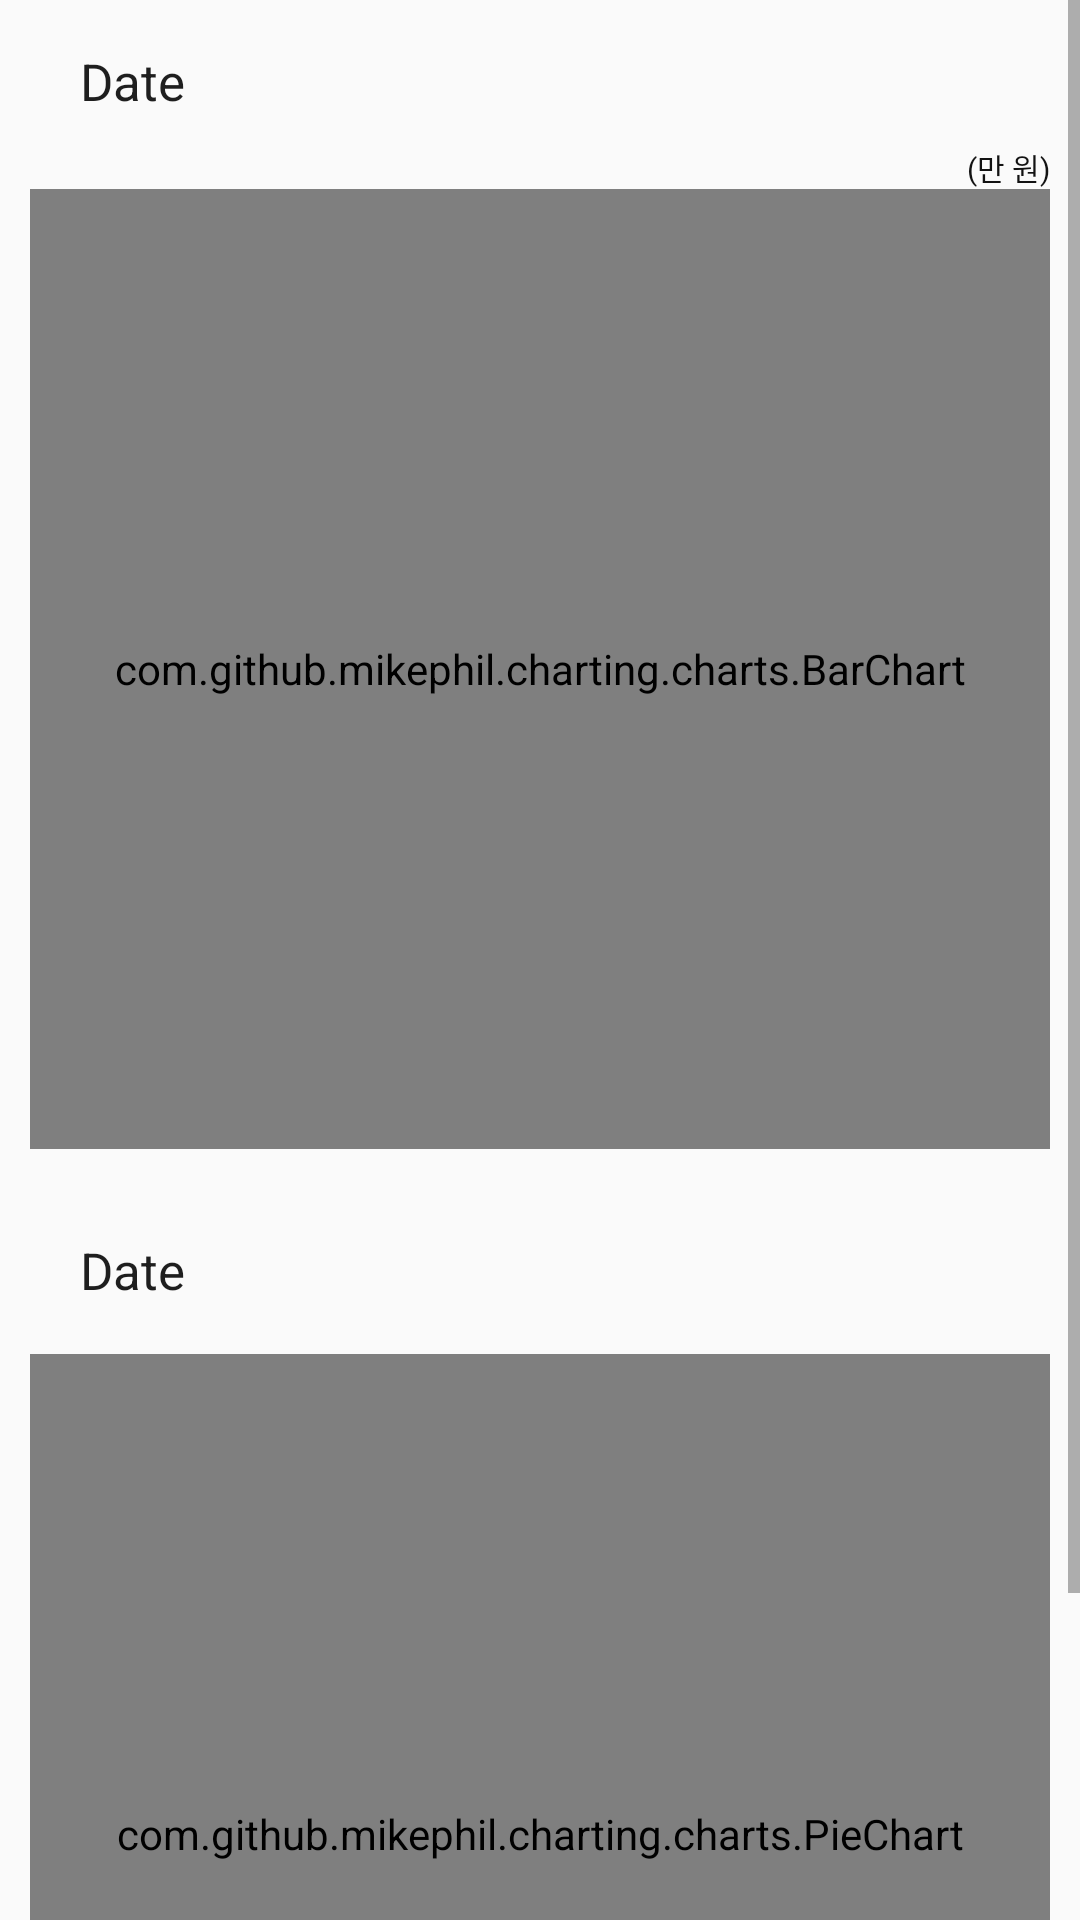

Here is an Android app screen rendered from its layout file. Give the layout XML and the strings, colors and styles it references.
<!-- AndroidManifest.xml: activity theme Theme.AppCompat.DayNight.NoActionBar -->
<!-- res/layout/activity_stats.xml -->
<?xml version="1.0" encoding="utf-8"?>
<LinearLayout xmlns:android="http://schemas.android.com/apk/res/android"
    xmlns:app="http://schemas.android.com/apk/res-auto"
    android:orientation="vertical"
    android:layout_width="match_parent"
    android:layout_height="match_parent">

    <ScrollView
        android:layout_width="match_parent"
        android:layout_height="match_parent">

        <LinearLayout
            android:layout_width="match_parent"
            android:layout_height="match_parent"
            android:orientation="vertical">

            <LinearLayout
                android:layout_width="match_parent"
                android:layout_height="wrap_content"
                android:layout_marginLeft="30px"
                android:layout_marginTop="30px"
                android:layout_marginRight="30px"
                android:layout_marginBottom="30px"
                android:orientation="horizontal">

                <ImageView
                    android:id="@+id/left2"
                    android:layout_width="wrap_content"
                    android:layout_height="wrap_content"
                    android:layout_weight="0"
                    android:clickable="false"
                    app:srcCompat="@drawable/baseline_keyboard_arrow_left_24" />

                <TextView
                    android:id="@+id/date2"
                    android:layout_width="wrap_content"
                    android:layout_height="wrap_content"
                    android:layout_marginStart="50px"
                    android:layout_marginTop="17px"
                    android:layout_marginEnd="50px"
                    android:gravity="center"
                    android:text="Date"
                    android:textColor="#1E1E1E"
                    android:textSize="17sp" />

                <ImageView
                    android:id="@+id/right2"
                    android:layout_width="wrap_content"
                    android:layout_height="wrap_content"
                    android:layout_marginRight="15px"
                    app:srcCompat="@drawable/baseline_keyboard_arrow_right_24" />

                <LinearLayout
                    android:layout_width="match_parent"
                    android:layout_height="match_parent"
                    android:layout_weight="0"
                    android:gravity="end"
                    android:orientation="vertical">

                    <ImageView
                        android:id="@+id/back"
                        android:layout_width="wrap_content"
                        android:layout_height="wrap_content"
                        android:layout_marginTop="12px"
                        android:layout_marginRight="15px"
                        android:layout_weight="0"
                        app:srcCompat="@drawable/baseline_keyboard_backspace_24" />
                </LinearLayout>

            </LinearLayout>

            <LinearLayout
                android:layout_width="match_parent"
                android:layout_height="wrap_content"
                android:layout_marginStart="30px"
                android:layout_marginEnd="30px"
                android:orientation="vertical">

                <TextView
                    android:id="@+id/textView6"
                    android:layout_width="match_parent"
                    android:layout_height="wrap_content"
                    android:gravity="end"
                    android:text="(만 원)"
                    android:textColor="#121212"
                    android:textSize="10sp" />

                <com.github.mikephil.charting.charts.BarChart
                    android:id="@+id/chart1"
                    android:layout_width="match_parent"
                    android:layout_height="320dp"
                    android:layout_above="@+id/seekBar1" />

            </LinearLayout>

            <LinearLayout
                android:layout_width="match_parent"
                android:layout_height="wrap_content"
                android:layout_marginLeft="30px"
                android:layout_marginTop="70px"
                android:layout_marginRight="30px"
                android:layout_marginBottom="50px"
                android:orientation="horizontal">

                <ImageView
                    android:id="@+id/left3"
                    android:layout_width="wrap_content"
                    android:layout_height="wrap_content"
                    android:layout_weight="0"
                    android:clickable="false"
                    app:srcCompat="@drawable/baseline_keyboard_arrow_left_24" />

                <TextView
                    android:id="@+id/date3"
                    android:layout_width="wrap_content"
                    android:layout_height="wrap_content"
                    android:layout_marginLeft="50px"
                    android:layout_marginTop="17px"
                    android:layout_marginRight="50px"
                    android:gravity="center"
                    android:text="Date"
                    android:textColor="#1E1E1E"
                    android:textSize="17sp" />

                <ImageView
                    android:id="@+id/right3"
                    android:layout_width="wrap_content"
                    android:layout_height="wrap_content"
                    android:layout_marginRight="15px"
                    app:srcCompat="@drawable/baseline_keyboard_arrow_right_24" />

            </LinearLayout>

            <LinearLayout
                android:layout_width="match_parent"
                android:layout_height="wrap_content"
                android:layout_marginStart="30px"
                android:layout_marginEnd="30px"
                android:orientation="vertical">

                <com.github.mikephil.charting.charts.PieChart
                    android:id="@+id/chart2"
                    android:layout_width="match_parent"
                    android:layout_height="320dp"
                    android:layout_above="@+id/seekBar1" />
            </LinearLayout>
        </LinearLayout>
    </ScrollView>

</LinearLayout>
<!-- resources referenced by this layout -->
<resources>
  <!-- drawable baseline_keyboard_arrow_left_24 (drawable) -->
  <vector android:autoMirrored="true" android:height="36dp"
      android:tint="#202020" android:viewportHeight="24"
      android:viewportWidth="24" android:width="36dp" xmlns:android="http://schemas.android.com/apk/res/android">
      <path android:fillColor="@android:color/white" android:pathData="M15.41,16.59L10.83,12l4.58,-4.59L14,6l-6,6 6,6 1.41,-1.41z"/>
  </vector>
  <!-- drawable baseline_keyboard_arrow_right_24 (drawable) -->
  <vector android:autoMirrored="true" android:height="36dp"
      android:tint="#202020" android:viewportHeight="24"
      android:viewportWidth="24" android:width="36dp" xmlns:android="http://schemas.android.com/apk/res/android">
      <path android:fillColor="@android:color/white" android:pathData="M8.59,16.59L13.17,12 8.59,7.41 10,6l6,6 -6,6 -1.41,-1.41z"/>
  </vector>
  <!-- drawable baseline_keyboard_backspace_24 (drawable) -->
  <vector android:autoMirrored="true" android:height="26dp"
      android:tint="#202020" android:viewportHeight="24"
      android:viewportWidth="24" android:width="26dp" xmlns:android="http://schemas.android.com/apk/res/android">
      <path android:fillColor="@android:color/white" android:pathData="M21,11H6.83l3.58,-3.59L9,6l-6,6 6,6 1.41,-1.41L6.83,13H21z"/>
  </vector>
</resources>
